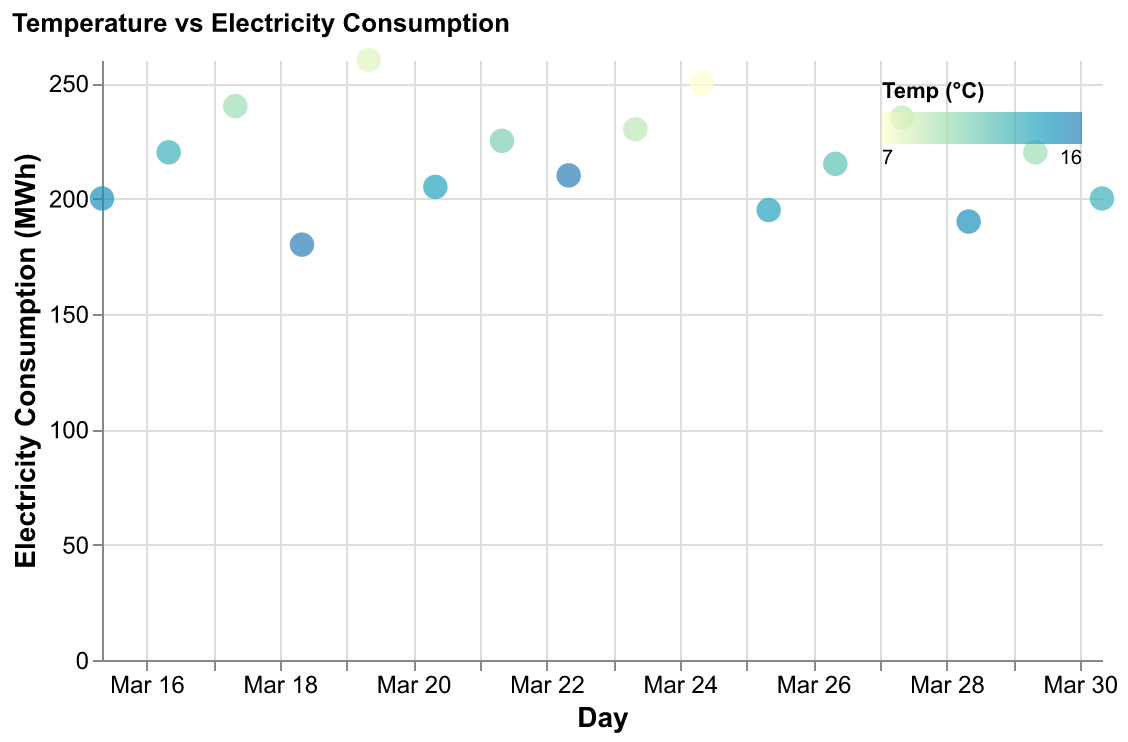

Values plotted in this chart, from the file beside it:
Day, Electricity Consumption, Average Temperature
2023-03-15, 200, 15
2023-03-16, 220, 13
2023-03-17, 240, 10
2023-03-18, 180, 16
2023-03-19, 260, 8
2023-03-20, 205, 14
2023-03-21, 225, 11
2023-03-22, 210, 16
2023-03-23, 230, 9
2023-03-24, 250, 7
2023-03-25, 195, 14
2023-03-26, 215, 12
2023-03-27, 235, 9
2023-03-28, 190, 15
2023-03-29, 220, 10
2023-03-30, 200, 13
